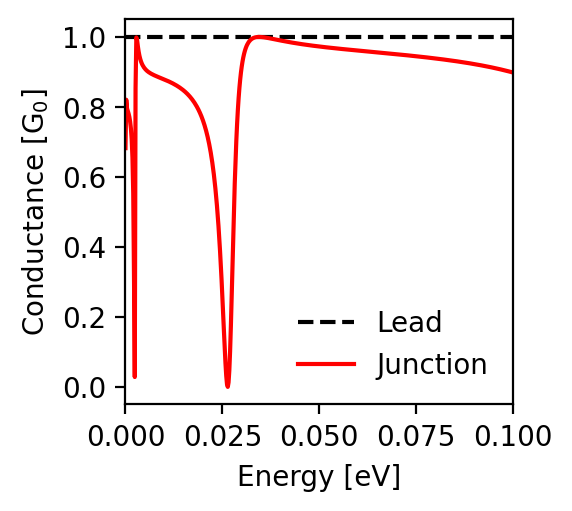

The file beside this chart, header and first rows:
energy; conductance_lead; conductance_junction
-0.1; 1.0; 0.898
-0.0998; 1.0; 0.899
-0.0996; 1.0; 0.9
-0.0994; 1.0; 0.9
-0.0992; 1.0; 0.901
-0.099; 1.0; 0.901
-0.0988; 1.0; 0.902
-0.0986; 1.0; 0.902
-0.0984; 1.0; 0.903
-0.0982; 1.0; 0.904
-0.098; 1.0; 0.904
-0.0978; 1.0; 0.905
-0.0976; 1.0; 0.905
-0.0974; 1.0; 0.906
-0.0972; 1.0; 0.906
-0.097; 1.0; 0.907
-0.0968; 1.0; 0.907
-0.0966; 1.0; 0.908
-0.0964; 1.0; 0.908
-0.0962; 1.0; 0.909
-0.096; 1.0; 0.909
-0.0958; 1.0; 0.91
-0.0956; 1.0; 0.91
-0.0954; 1.0; 0.911
-0.0952; 1.0; 0.911
-0.095; 1.0; 0.912
-0.0948; 1.0; 0.912
-0.0946; 1.0; 0.913
-0.0944; 1.0; 0.913
-0.0942; 1.0; 0.914
-0.094; 1.0; 0.914
-0.0938; 1.0; 0.915
-0.0936; 1.0; 0.915
-0.0934; 1.0; 0.915
-0.0932; 1.0; 0.916
-0.093; 1.0; 0.916
-0.0928; 1.0; 0.917
-0.0926; 1.0; 0.917
-0.0924; 1.0; 0.918
-0.0922; 1.0; 0.918
-0.092; 1.0; 0.918
-0.0918; 1.0; 0.919
-0.0916; 1.0; 0.919
-0.0914; 1.0; 0.92
-0.0912; 1.0; 0.92
-0.091; 1.0; 0.92
-0.0908; 1.0; 0.921
-0.0906; 1.0; 0.921
-0.0904; 1.0; 0.922
-0.0902; 1.0; 0.922
-0.09; 1.0; 0.922
-0.0898; 1.0; 0.923
-0.0896; 1.0; 0.923
-0.0894; 1.0; 0.924
-0.0892; 1.0; 0.924
-0.089; 1.0; 0.924
-0.0888; 1.0; 0.925
-0.0886; 1.0; 0.925
-0.0884; 1.0; 0.925
-0.0882; 1.0; 0.926
... 941 more rows
